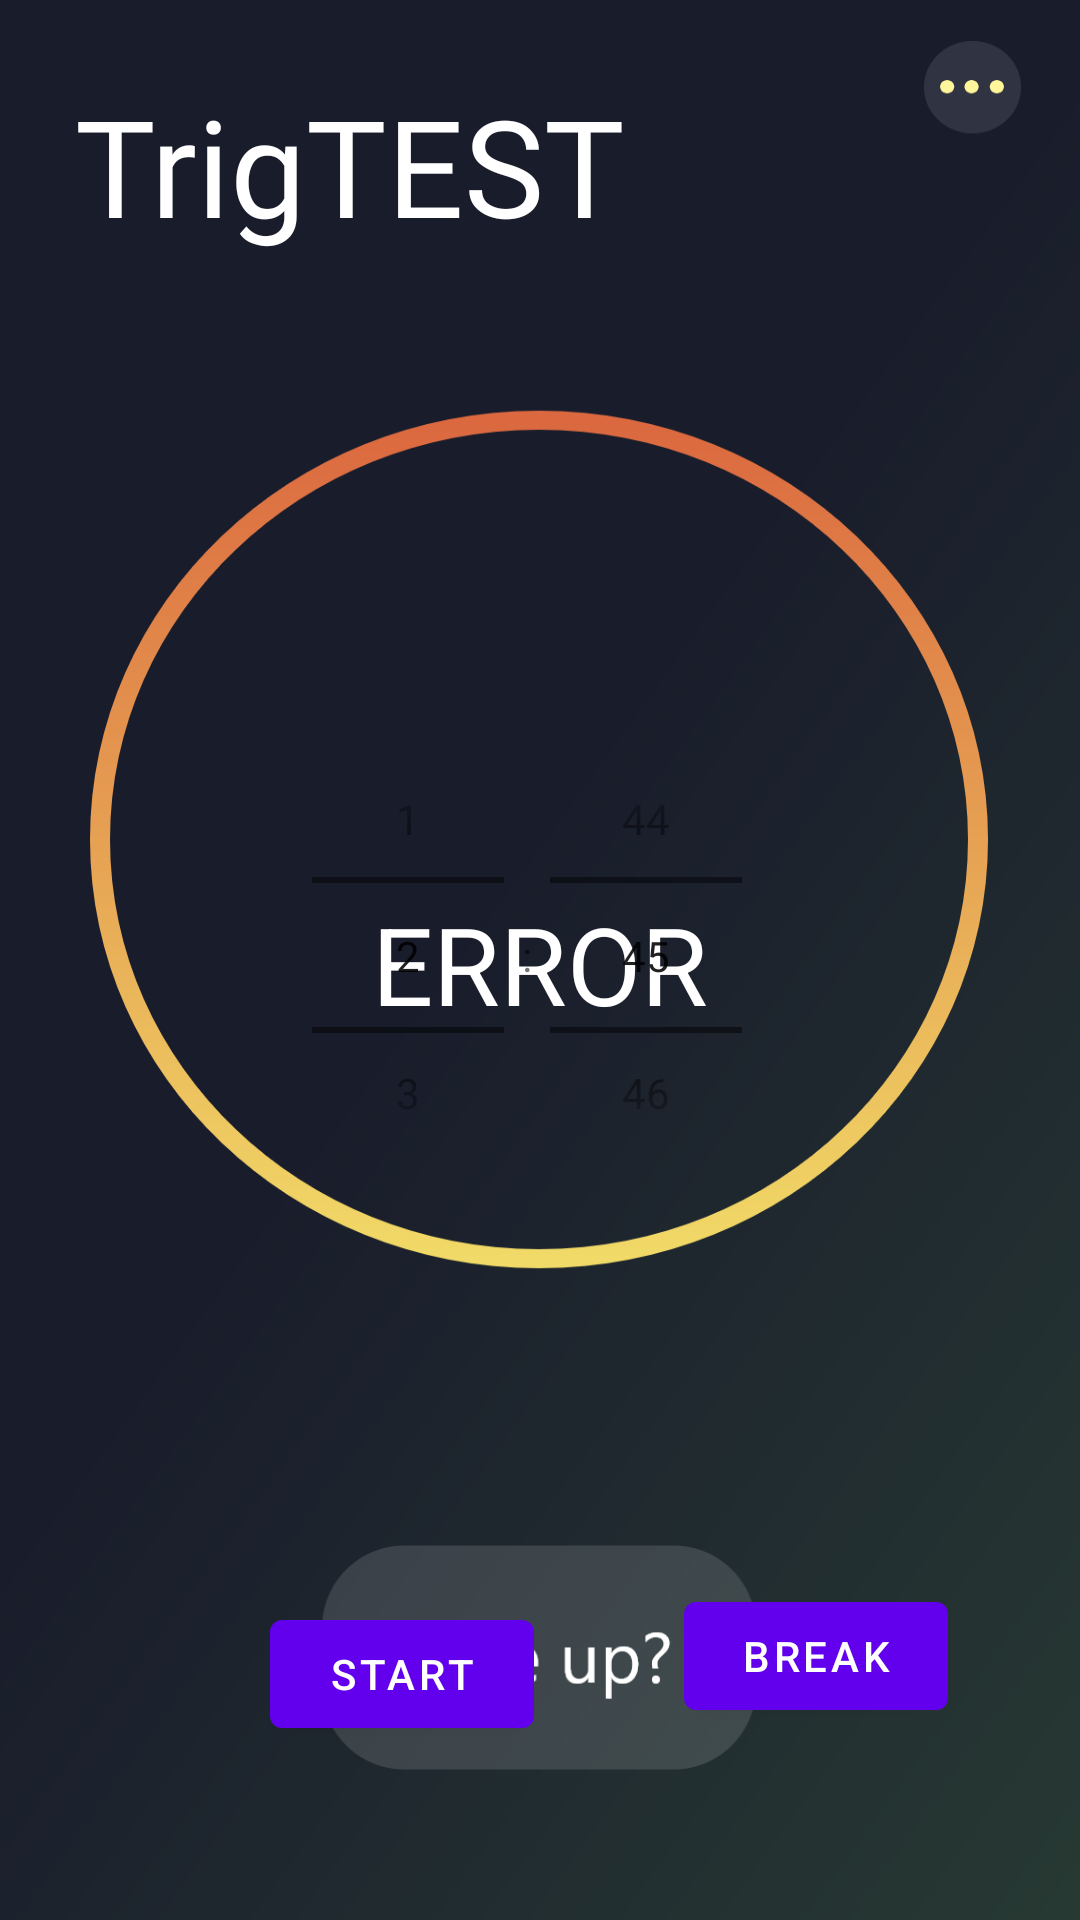

Reconstruct the res/layout file that produces this screen, plus the resources it refers to.
<!-- AndroidManifest.xml: application theme Theme.ProducTreevity -->
<!-- res/layout/activity_timer.xml -->
<?xml version="1.0" encoding="utf-8"?>
<androidx.constraintlayout.widget.ConstraintLayout xmlns:android="http://schemas.android.com/apk/res/android"
    xmlns:app="http://schemas.android.com/apk/res-auto"
    xmlns:tools="http://schemas.android.com/tools"
    android:layout_width="match_parent"
    android:layout_height="match_parent"
    android:background="@drawable/timer_background"
    android:launchMode="singleTop"
    android:visibility="visible"
    tools:context=".startAssignment.TimerMainActivity">

    <TextView
        android:id="@+id/assignment_title"
        android:layout_width="wrap_content"
        android:layout_height="wrap_content"
        android:layout_marginStart="25dp"
        android:layout_marginTop="25dp"
        android:fontFamily="@font/futura_medium"
        android:text="TrigTEST"
        android:textColor="#FFFFFF"
        android:textSize="45sp"
        app:layout_constraintStart_toStartOf="parent"
        app:layout_constraintTop_toTopOf="parent" />

    <TextView
        android:id="@+id/main_timer"
        android:layout_width="wrap_content"
        android:layout_height="wrap_content"
        android:layout_marginTop="212dp"
        android:text="ERROR"
        android:textColor="@color/white"
        android:textSize="36sp"
        android:visibility="visible"
        app:layout_constraintEnd_toEndOf="parent"
        app:layout_constraintStart_toStartOf="parent"
        app:layout_constraintTop_toBottomOf="@+id/assignment_title" />

    <Button
        android:id="@+id/start_timer"
        android:layout_width="wrap_content"
        android:layout_height="wrap_content"
        android:layout_marginStart="90dp"
        android:layout_marginTop="124dp"
        android:onClick="runTimer"
        android:text="START"
        android:visibility="visible"
        app:layout_constraintStart_toStartOf="parent"
        app:layout_constraintTop_toBottomOf="@+id/imageView7"
        tools:visibility="visible" />

    <ImageView
        android:id="@+id/imageView6"
        android:layout_width="150dp"
        android:layout_height="75dp"
        android:layout_marginStart="130dp"
        android:layout_marginEnd="131dp"
        android:layout_marginBottom="50dp"
        android:src="@drawable/giveup_btn"
        app:layout_constraintBottom_toBottomOf="parent"
        app:layout_constraintEnd_toEndOf="parent"
        app:layout_constraintStart_toStartOf="parent" />


    <Button
        android:id="@+id/button16"
        android:layout_width="wrap_content"
        android:layout_height="wrap_content"
        android:layout_marginStart="50dp"
        android:layout_marginTop="528dp"
        android:text="Break"
        app:layout_constraintStart_toEndOf="@+id/start_timer"
        app:layout_constraintTop_toTopOf="parent" />

    <ImageView
        android:id="@+id/imageView7"
        android:layout_width="217dp"
        android:layout_height="194dp"
        android:layout_marginTop="131dp"
        app:layout_constraintEnd_toEndOf="@+id/user_time"
        app:layout_constraintStart_toStartOf="@+id/user_time"
        app:layout_constraintTop_toBottomOf="@+id/assignment_title"
        app:srcCompat="@drawable/common_google_signin_btn_icon_light_normal_background" />

    <TimePicker
        android:id="@+id/user_time"
        android:layout_width="184dp"
        android:layout_height="169dp"
        android:amPmBackgroundColor="#FFFFFF"
        android:amPmTextColor="#FFFFFF"
        android:numbersBackgroundColor="#EF0404"
        android:numbersTextColor="#06D5EF"
        android:textAlignment="center"
        android:textAllCaps="true"
        android:textColor="@color/purple_200"
        android:textStyle="bold"
        android:timePickerMode="spinner"
        app:layout_constraintBottom_toBottomOf="@+id/imageView7"
        app:layout_constraintEnd_toEndOf="parent"
        app:layout_constraintStart_toStartOf="parent"
        app:layout_constraintTop_toTopOf="@+id/imageView7"
        app:layout_constraintVertical_bias="0.716" />


</androidx.constraintlayout.widget.ConstraintLayout>
<!-- resources referenced by this layout -->
<resources>
  <!-- drawable giveup_btn: png bitmap (drawable-v24, 5976 bytes) -->
  <!-- drawable timer_background: png bitmap (drawable-v24, 111064 bytes) -->
  <style name="Theme.ProducTreevity" parent="Theme.MaterialComponents.DayNight.DarkActionBar">
          
          <item name="colorPrimary">@color/purple_500</item>
          <item name="colorPrimaryDark">@color/purple_700</item>
          <item name="colorOnPrimary">@color/white</item>
          
          <item name="colorSecondary">@color/teal_200</item>
          <item name="colorSecondaryVariant">@color/teal_700</item>
          <item name="colorOnSecondary">@color/black</item>
          
          <item name="android:statusBarColor" tools:targetApi="l">?attr/colorPrimaryVariant</item>
          
      </style>
  <!-- not gathered from this repository: default colours our renderer supplied (Android Studio template values) -->
  <color name="purple_200">#FFBB86FC</color>
  <color name="purple_500">#FF6200EE</color>
  <color name="purple_700">#FF3700B3</color>
  <color name="teal_200">#FF03DAC5</color>
  <color name="teal_700">#FF018786</color>
  <color name="black">#FF000000</color>
  <color name="white">#FFFFFFFF</color>
</resources>
